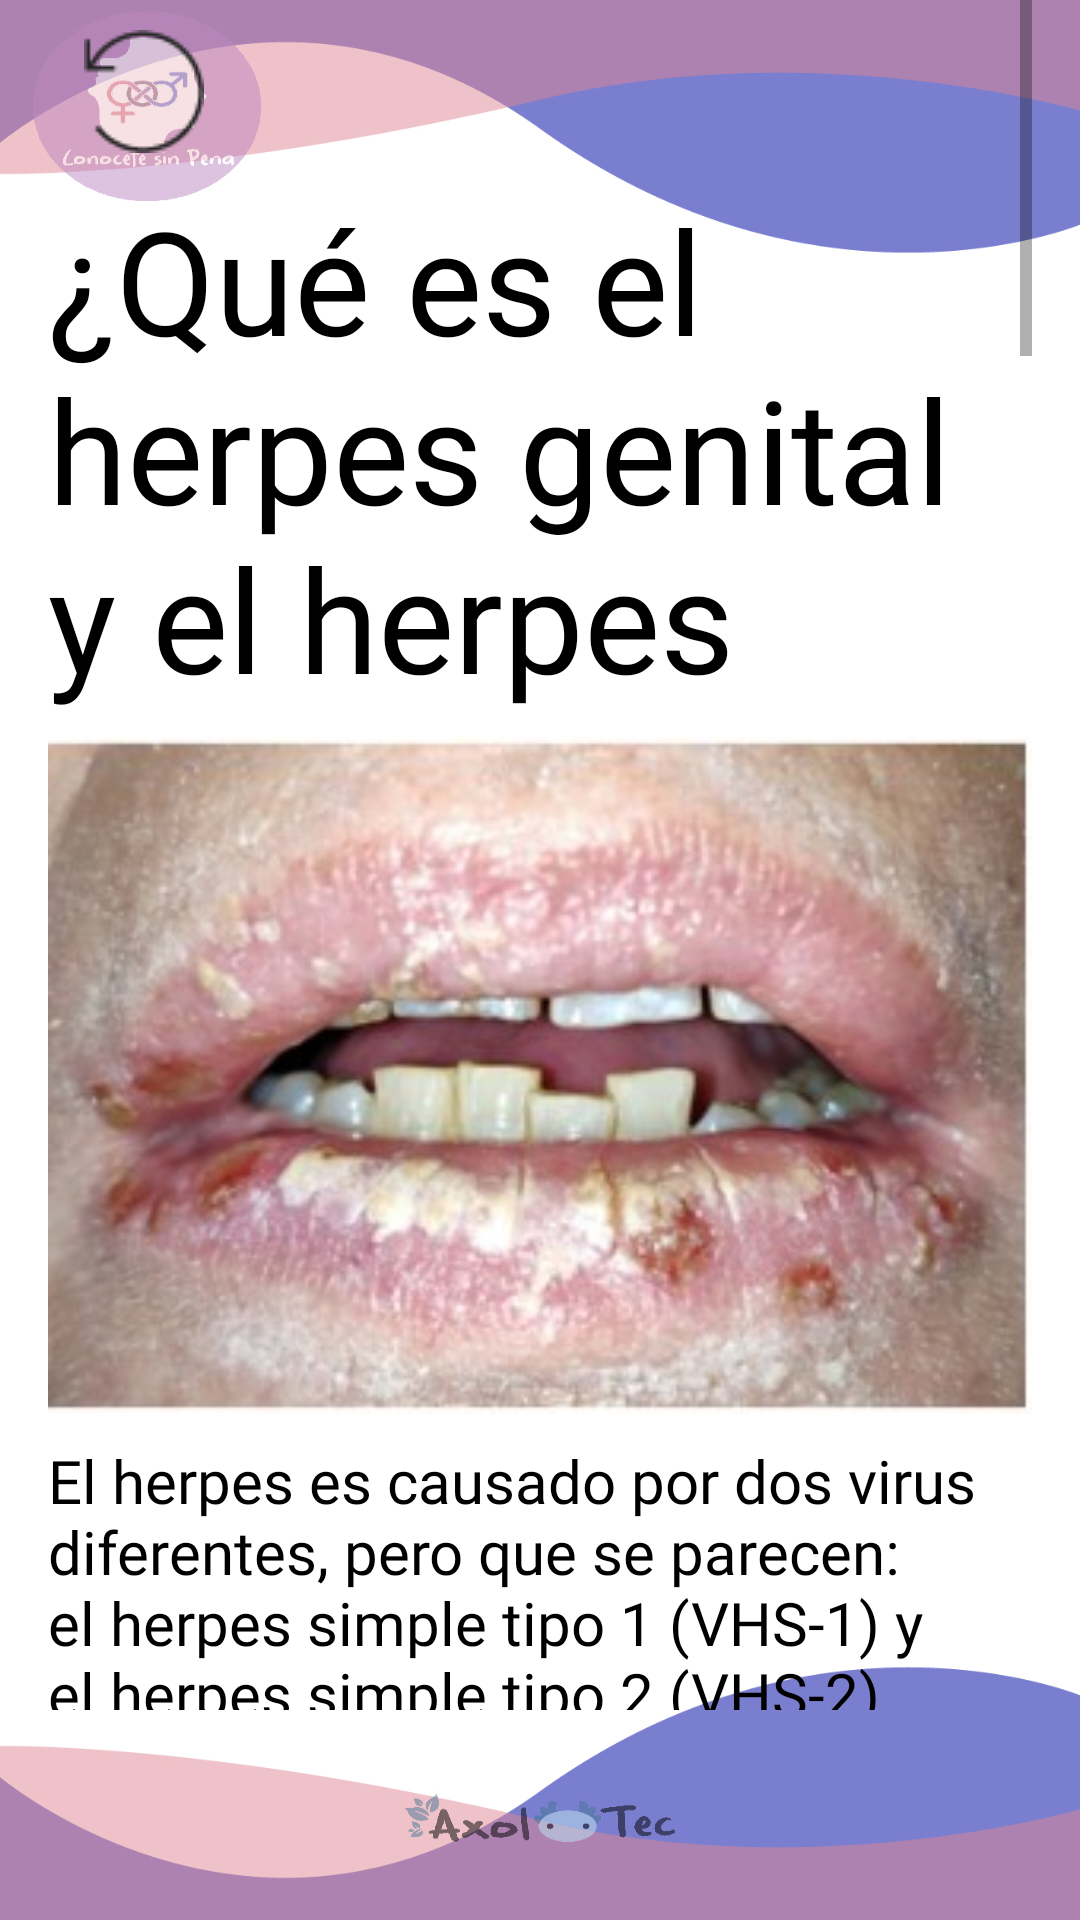

Write the Android layout XML for this screen, with the resource values it uses.
<!-- AndroidManifest.xml: application theme Theme.ConoceteSinPenaPrueba1 -->
<!-- res/layout/activity_herpes.xml -->
<?xml version="1.0" encoding="utf-8"?>
<androidx.constraintlayout.widget.ConstraintLayout xmlns:android="http://schemas.android.com/apk/res/android"
    xmlns:app="http://schemas.android.com/apk/res-auto"
    xmlns:tools="http://schemas.android.com/tools"
    android:layout_width="match_parent"
    android:layout_height="match_parent"
    android:background="@drawable/fondogeneral"
    tools:context=".herpes">

    <ScrollView
        android:layout_width="match_parent"
        android:layout_height="match_parent"
        android:layout_marginStart="16dp"
        android:layout_marginEnd="16dp"
        android:layout_marginBottom="70dp"
        app:layout_constraintBottom_toBottomOf="parent"
        app:layout_constraintEnd_toEndOf="parent"
        app:layout_constraintStart_toStartOf="parent"
        app:layout_constraintTop_toTopOf="parent">

        <LinearLayout
            android:layout_width="match_parent"
            android:layout_height="wrap_content"
            android:orientation="vertical">

            <ImageButton
                android:id="@+id/imageButton26"
                android:layout_width="wrap_content"
                android:layout_height="wrap_content"
                android:backgroundTint="#006E6B6B"
                android:onClick="volver"
                app:srcCompat="@drawable/btnretorno" />

            <TextView
                android:id="@+id/textView61"
                android:layout_width="wrap_content"
                android:layout_height="176dp"
                android:fontFamily="@font/letralogo"
                android:text="@string/he_p1"
                android:textColor="#000000"
                android:textSize="48sp" />

            <ImageView
                android:id="@+id/imageView20"
                android:layout_width="match_parent"
                android:layout_height="243dp"
                app:srcCompat="@drawable/herpes1" />

            <TextView
                android:id="@+id/textView62"
                android:layout_width="match_parent"
                android:layout_height="445dp"
                android:fontFamily="@font/letralogo"
                android:text="@string/he_p2"
                android:textColor="#000000"
                android:textSize="20sp" />

            <ImageView
                android:id="@+id/imageView21"
                android:layout_width="match_parent"
                android:layout_height="243dp"
                app:srcCompat="@drawable/herpes2" />

            <TextView
                android:id="@+id/textView63"
                android:layout_width="match_parent"
                android:layout_height="57dp"
                android:fontFamily="@font/letralogo"
                android:text="@string/he_p3"
                android:textColor="#000000"
                android:textSize="20sp"
                android:textStyle="italic" />

            <TextView
                android:id="@+id/textView99"
                android:layout_width="match_parent"
                android:layout_height="74dp"
                android:fontFamily="@font/letralogo"
                android:text="@string/he_p4"
                android:textColor="#000000"
                android:textSize="20sp" />

            <ImageView
                android:id="@+id/imageView23"
                android:layout_width="match_parent"
                android:layout_height="243dp"
                app:srcCompat="@drawable/herpes4" />

            <TextView
                android:id="@+id/textView100"
                android:layout_width="match_parent"
                android:layout_height="124dp"
                android:fontFamily="@font/letralogo"
                android:text="@string/he_p5"
                android:textColor="#000000"
                android:textSize="20sp" />

            <ImageView
                android:id="@+id/imageView22"
                android:layout_width="match_parent"
                android:layout_height="243dp"
                app:srcCompat="@drawable/herpes3" />

            <TextView
                android:id="@+id/textView101"
                android:layout_width="match_parent"
                android:layout_height="31dp"
                android:fontFamily="@font/letralogo"
                android:text="@string/clm_p3"
                android:textColor="#0f26a6"
                android:textSize="20sp" />

            <TextView
                android:id="@+id/textView102"
                android:layout_width="match_parent"
                android:layout_height="137dp"
                android:fontFamily="@font/letralogo"
                android:text="@string/he_p6"
                android:textColor="#000000"
                android:textSize="20sp" />

            <TextView
                android:id="@+id/textView104"
                android:layout_width="match_parent"
                android:layout_height="wrap_content"
                android:fontFamily="@font/letralogo"
                android:text="@string/clm_p5"
                android:textColor="#a5073c"
                android:textSize="20sp" />

            <TextView
                android:id="@+id/textView103"
                android:layout_width="match_parent"
                android:layout_height="227dp"
                android:fontFamily="@font/letralogo"
                android:text="@string/he_p7"
                android:textColor="#000000"
                android:textSize="20sp" />

            <TextView
                android:id="@+id/textView105"
                android:layout_width="match_parent"
                android:layout_height="wrap_content"
                android:fontFamily="@font/letralogo"
                android:text="@string/he_p8"
                android:textColor="#000000"
                android:textSize="20sp" />

            <TextView
                android:id="@+id/textView106"
                android:layout_width="match_parent"
                android:layout_height="wrap_content"
                android:fontFamily="@font/letralogo"
                android:text="@string/he_p9"
                android:textColor="#000000"
                android:textSize="20sp" />

            <TextView
                android:id="@+id/textView107"
                android:layout_width="match_parent"
                android:layout_height="wrap_content"
                android:fontFamily="@font/letralogo"
                android:text="@string/he_p10"
                android:textColor="#000000"
                android:textSize="20sp" />

            <TextView
                android:id="@+id/textView108"
                android:layout_width="match_parent"
                android:layout_height="wrap_content"
                android:fontFamily="@font/letralogo"
                android:text="@string/he_p11"
                android:textColor="#000000"
                android:textSize="20sp" />

            <TextView
                android:id="@+id/textView109"
                android:layout_width="match_parent"
                android:layout_height="wrap_content"
                android:fontFamily="@font/letralogo"
                android:text="@string/he_p12"
                android:textColor="#000000"
                android:textSize="20sp" />

            <TextView
                android:id="@+id/textView110"
                android:layout_width="match_parent"
                android:layout_height="wrap_content"
                android:fontFamily="@font/letralogo"
                android:text="@string/he_p13"
                android:textColor="#000000"
                android:textSize="20sp" />

            <TextView
                android:id="@+id/textView111"
                android:layout_width="match_parent"
                android:layout_height="wrap_content"
                android:fontFamily="@font/letralogo"
                android:text="@string/he_p14"
                android:textColor="#000000"
                android:textSize="20sp" />

            <TextView
                android:id="@+id/textView112"
                android:layout_width="match_parent"
                android:layout_height="wrap_content"
                android:fontFamily="@font/letralogo"
                android:text="@string/he_p15"
                android:textColor="#000000"
                android:textSize="20sp" />
        </LinearLayout>
    </ScrollView>

</androidx.constraintlayout.widget.ConstraintLayout>
<!-- resources referenced by this layout -->
<resources>
  <!-- drawable herpes1: jpg bitmap (drawable, 22519 bytes) -->
  <!-- drawable herpes2: jpg bitmap (drawable, 23697 bytes) -->
  <!-- drawable herpes3: jpg bitmap (drawable, 12008 bytes) -->
  <!-- drawable herpes4: jpg bitmap (drawable, 30288 bytes) -->
  <string name="clm_p3">¿Cómo se contagia?</string>
  <string name="clm_p5">Síntomas</string>
  <string name="he_p1">¿Qué es el herpes genital y el herpes oral?</string>
  <string name="he_p10">* Picazón</string>
  <string name="he_p11">* Dolor en el área donde están tus genitales</string>
  <string name="he_p12">Si tu herpes genital es causado por el VHS-2, puede que también tengas síntomas parecidos a los de una gripe, como:</string>
  <string name="he_p13">* Inflamación de las glándulas del área de la pelvis, la garganta y las axilas</string>
  <string name="he_p14">* Sensación de dolor y cansancio</string>
  <string name="he_p15">* Fiebre</string>
  <string name="he_p2">El herpes es causado por dos virus diferentes, pero que se parecen: el herpes simple tipo 1 (VHS-1) y el herpes simple tipo 2 (VHS-2).  Ambos pueden hacer que aparezcan llagas en y alrededor de tu vulva, vagina, cuello uterino, ano, pene, escroto, nalgas, la cara interna de los muslos, tus labios, boca, garganta y, muy pocas veces, en los ojos. El herpes se contagia por el contacto de piel a piel con áreas infectadas. Muchas veces ocurre durante el sexo vaginal, oral, anal y al besarse. El herpes hace que tengas brotes de ampollas o llagas dolorosas que causan picazón y que aparecen y desaparecen. El herpes no tiene cura, pero hay medicamentos (cremas, pomadas, o pastillas) que pueden aliviar tus síntomas y que bajan los chances de contagiar el virus a otras personas. Lo bueno es que los brotes suelen ser menos frecuentes a medida que pasa el tiempo y, aunque en ocasiones el herpes puede ser incómodo y doloroso, no es peligroso.</string>
  <string name="he_p3">¿Cuál es la diferencia entre el herpes genital y el herpes oral?</string>
  <string name="he_p4">Cuando el VHS-1 o el VHS-2 infecta tu área genital (vulva, vagina, cuello uterino, ano, pene, escroto o áreas cercanas) se llama herpes genital.</string>
  <string name="he_p5">Cuando el VHS-1 o el VHS-2 infecta tus labios, tu boca, lengua y garganta o las áreas cercanas, se llama herpes oral (o herpes labial). Las llagas del herpes oral a veces se conocen como úlcera bucal o herpes febril.</string>
  <string name="he_p6">El herpes genital y oral se contagia fácilmente por el contacto de piel a piel con alguien que tiene el virus. Te puedes contagiar cuando tus genitales y/o tu boca tocan los genitales y/o la boca de una persona con herpes. Normalmente esto ocurre durante el sexo oral, anal o vaginal.</string>
  <string name="he_p7">El síntoma más común del herpes genital (herpes en el pene, en la vagina o vulva, en el ano o en otras áreas de tus genitales), es tener un grupo de ampollas dolorosas o que dan picazón en tu vagina, vulva, cuello uterino, ano, pene, escroto (la piel que contiene tus testículos), nalgas, ano o la parte interna de tus muslos. Las ampollas se revientan y se convierten en llagas. También puedes tener otros síntomas como:</string>
  <string name="he_p8">* Ardor al orinar si tu orina (pipí) toca las llagas del herpes</string>
  <string name="he_p9">* Dificultad para orinar porque las llagas y la hinchazón tapan la uretra</string>
  <style name="Theme.ConoceteSinPenaPrueba1" parent="Theme.MaterialComponents.DayNight.NoActionBar">
          
          <item name="colorPrimary">@color/purple_500</item>
          <item name="colorPrimaryVariant">@color/purple_700</item>
          <item name="colorOnPrimary">@color/white</item>
          
          <item name="colorSecondary">@color/teal_200</item>
          <item name="colorSecondaryVariant">@color/teal_700</item>
          <item name="colorOnSecondary">@color/black</item>
          
          <item name="android:statusBarColor" tools:targetApi="l">?attr/colorPrimaryVariant</item>
          
      </style>
  <!-- not gathered from this repository: default colours our renderer supplied (Android Studio template values) -->
  <color name="purple_500">#FF6200EE</color>
  <color name="purple_700">#FF3700B3</color>
  <color name="teal_200">#FF03DAC5</color>
  <color name="teal_700">#FF018786</color>
  <color name="black">#FF000000</color>
  <color name="white">#FFFFFFFF</color>
</resources>
